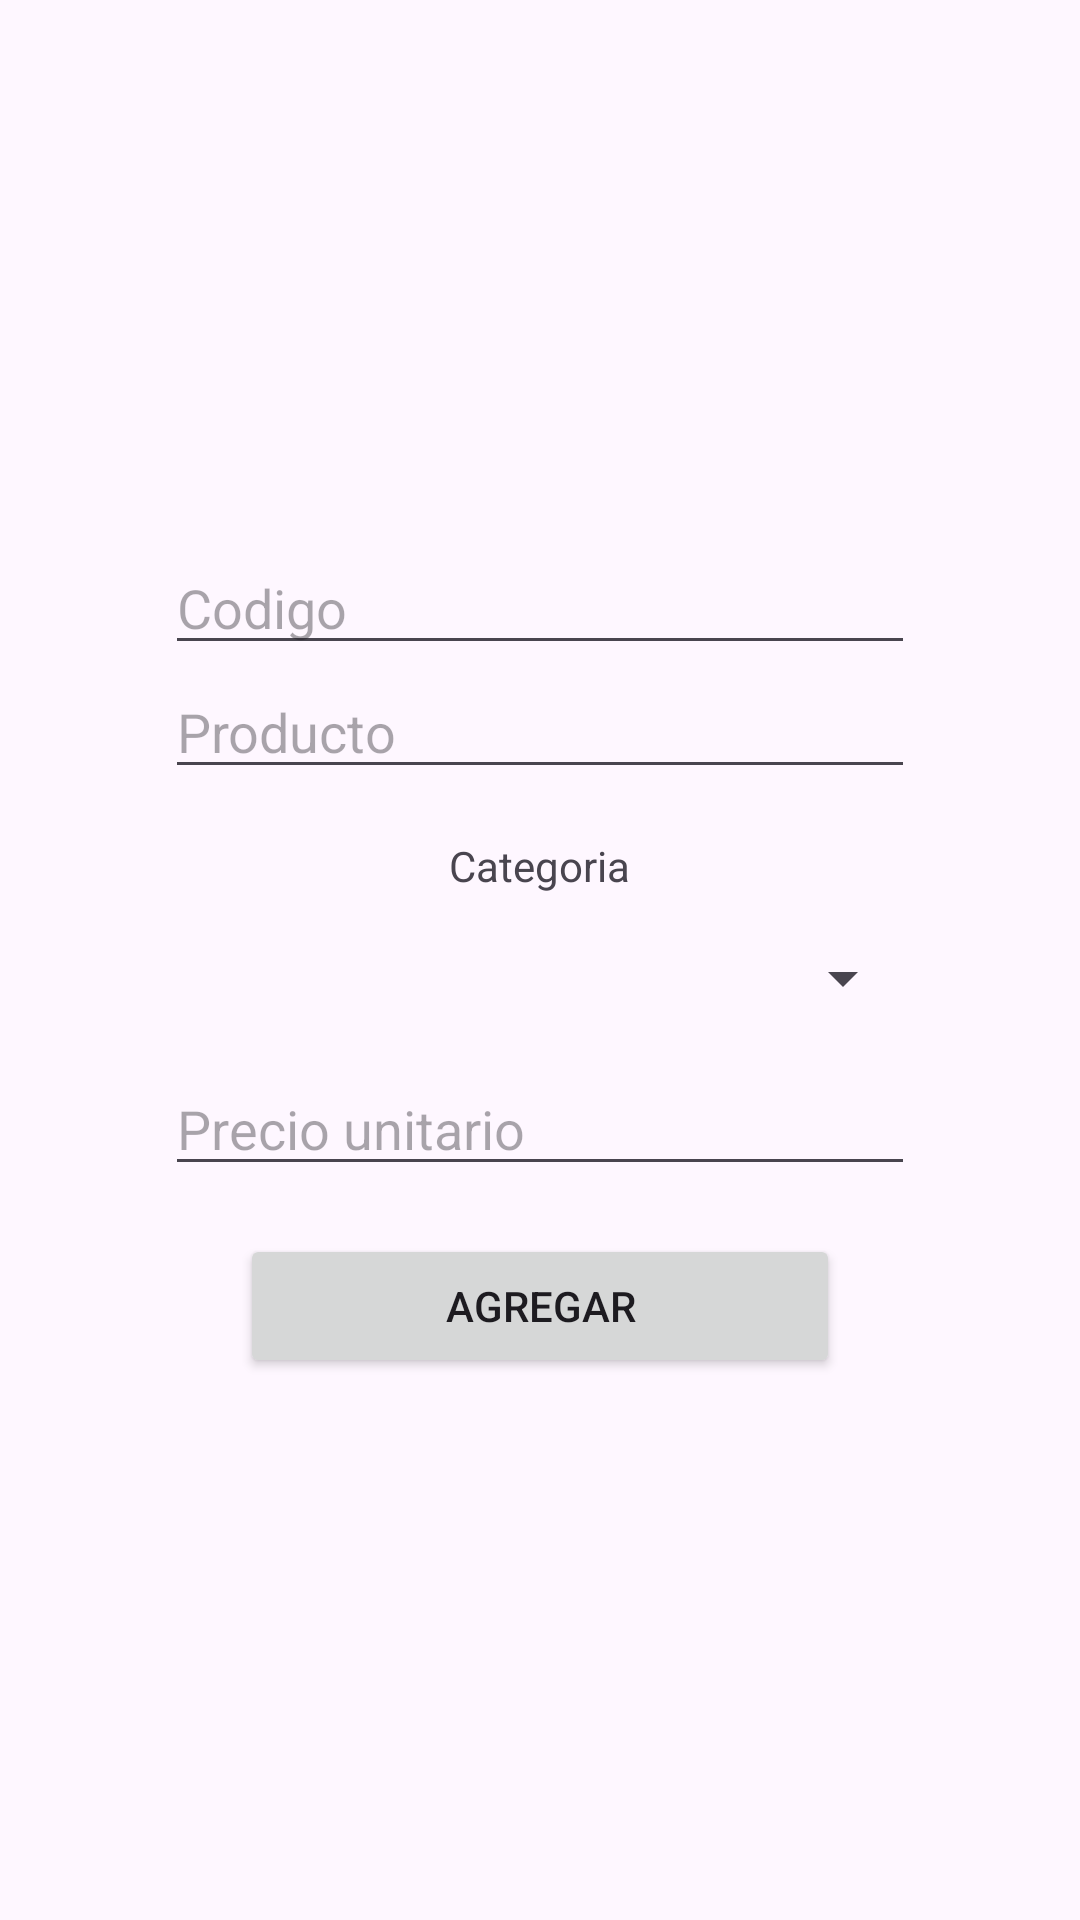

The Android layout XML behind this screen, and the referenced resources:
<!-- AndroidManifest.xml: application theme Theme.SistemaDeVentasdeProductos -->
<!-- res/layout/activity_new_producto.xml -->
<?xml version="1.0" encoding="utf-8"?>
<LinearLayout xmlns:android="http://schemas.android.com/apk/res/android"
    xmlns:app="http://schemas.android.com/apk/res-auto"
    xmlns:tools="http://schemas.android.com/tools"
    android:layout_width="match_parent"
    android:layout_height="match_parent"
    android:gravity="center"
    android:orientation="vertical"
    tools:context=".producto.NewProductoActivity">

    <EditText
        android:id="@+id/txtCodigo"
        android:layout_width="250dp"
        android:layout_height="wrap_content"
        android:inputType="text"
        android:hint="@string/codigo"/>

    <EditText
        android:id="@+id/txtNombre"
        android:layout_width="250dp"
        android:layout_height="wrap_content"
        android:inputType="text"
        android:hint="@string/producto"
        android:layout_marginBottom="16dp"/>

    <TextView
        android:layout_width="wrap_content"
        android:layout_height="wrap_content"
        android:text="@string/categoria"
        android:layout_marginBottom="16dp"/>

    <Spinner
        android:id="@+id/spinnerCategoria"
        android:layout_width="250dp"
        android:layout_height="wrap_content"
        android:prompt="@string/categoria"
        android:layout_marginBottom="16dp"/>

    <EditText
        android:id="@+id/txtPrecio"
        android:layout_width="250dp"
        android:layout_height="wrap_content"
        android:inputType="text"
        android:hint="@string/precio_unitario"
        android:layout_marginBottom="16dp"/>

    <Button
        android:layout_width="200dp"
        android:layout_height="wrap_content"
        android:onClick="agregarNuevoProducto"
        android:text="@string/agregar"/>

</LinearLayout>
<!-- resources referenced by this layout -->
<resources>
  <string name="agregar">Agregar</string>
  <string name="categoria">Categoria</string>
  <string name="codigo">Codigo</string>
  <string name="precio_unitario">Precio unitario</string>
  <string name="producto">Producto</string>
  <style name="Theme.SistemaDeVentasdeProductos" parent="Base.Theme.SistemaDeVentasdeProductos" />
  <style name="Base.Theme.SistemaDeVentasdeProductos" parent="Theme.Material3.DayNight.NoActionBar">
          
          
      </style>
</resources>
